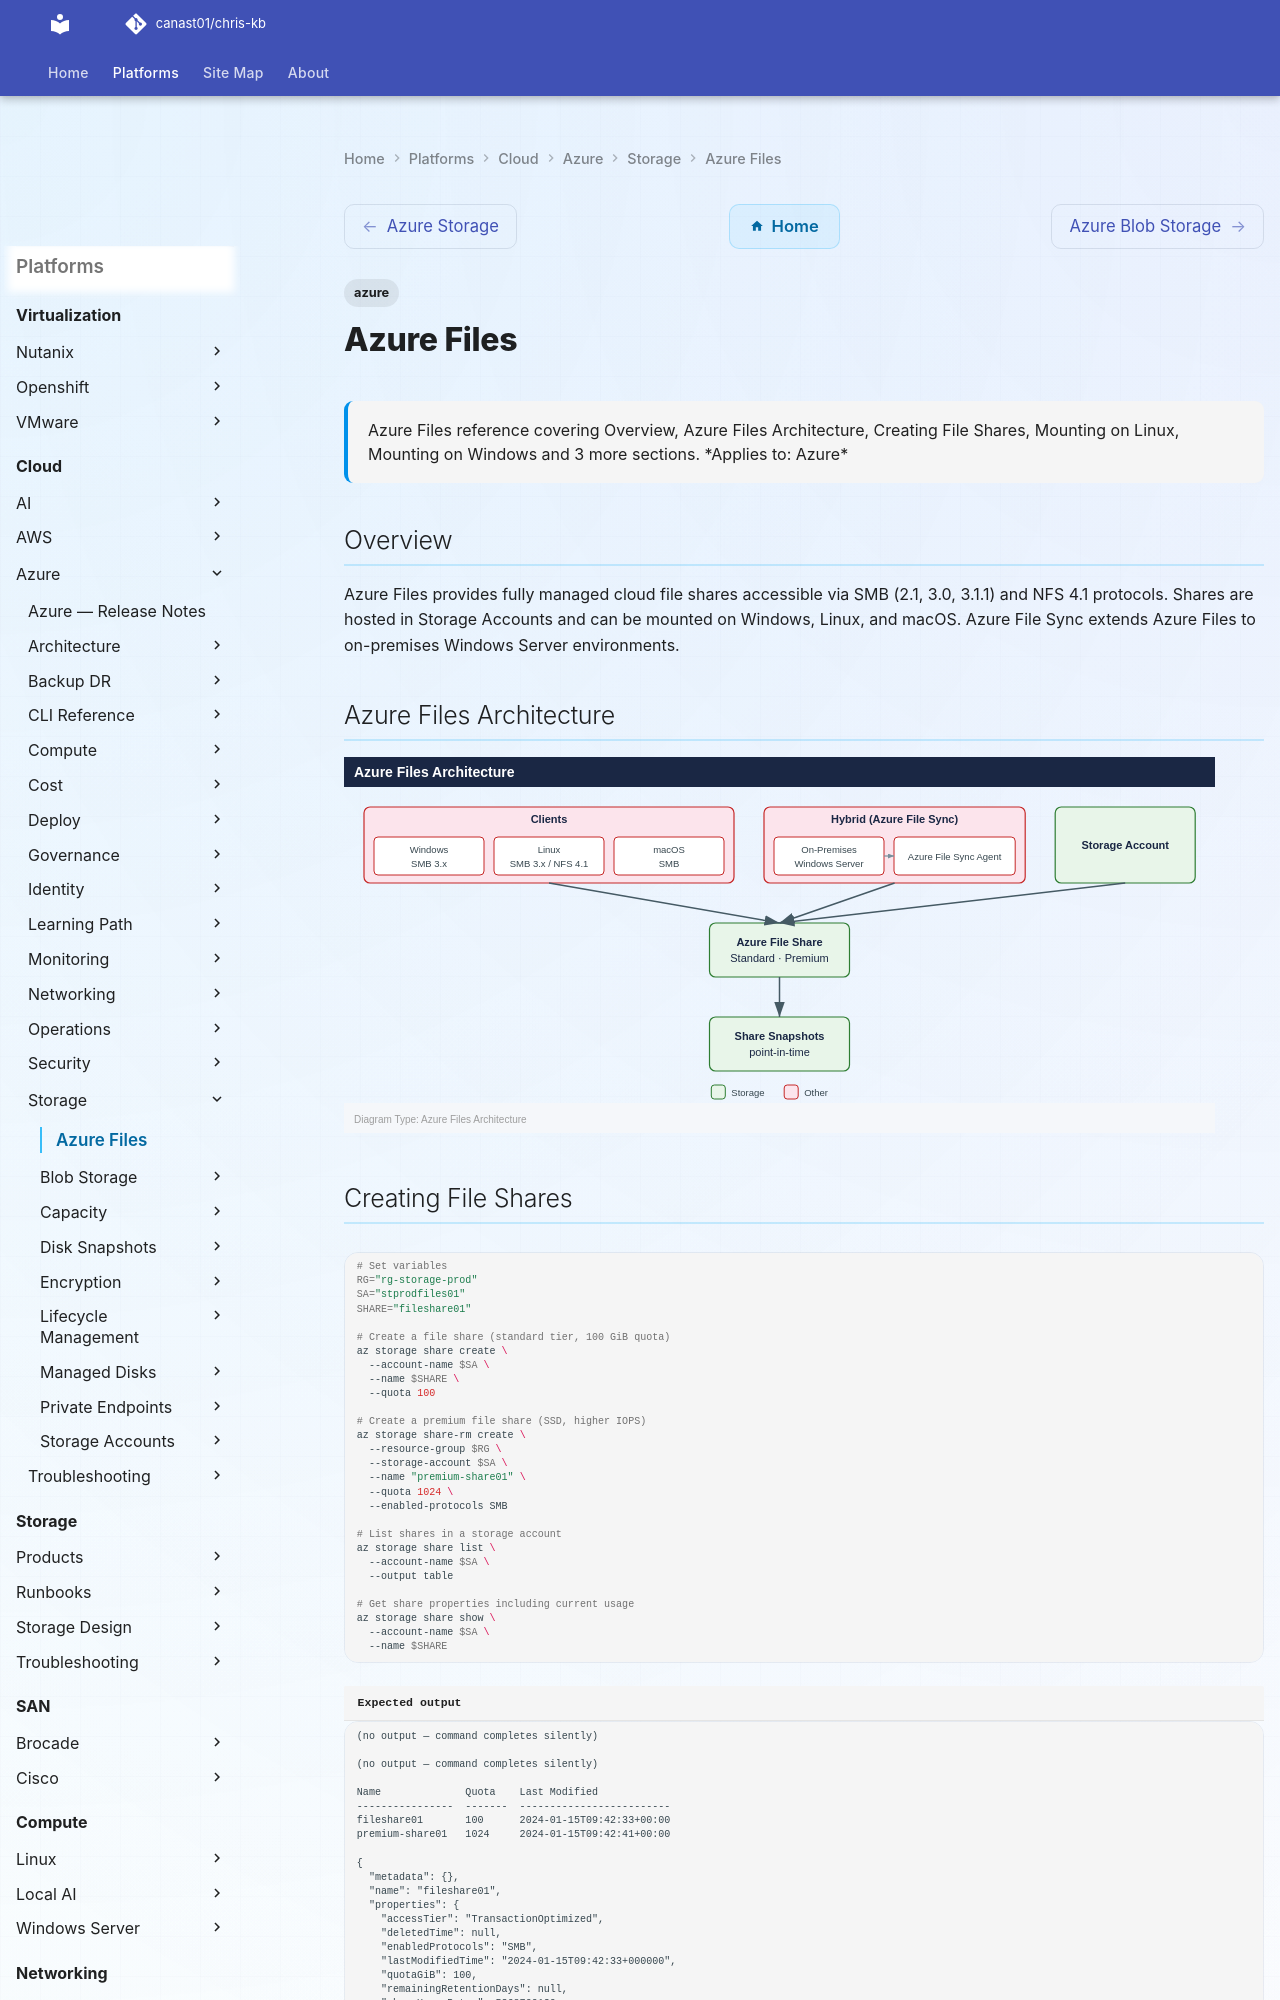

repository: canast01/chris-kb · page: cloud/azure/storage/azure-files/index.html · generator: mkdocs

---
tags:
  - azure
description: "Azure Files reference covering Overview, Azure Files Architecture, Creating File Shares, Mounting on Linux, Mounting on Windows and 3 more sections."
---
# Azure Files

<div class="kb-summary">
Azure Files reference covering Overview, Azure Files Architecture, Creating File Shares, Mounting on Linux, Mounting on Windows and 3 more sections.

*Applies to: Azure*
</div>

## Overview

Azure Files provides fully managed cloud file shares accessible via SMB (2.1, 3.0, 3.1.1) and NFS 4.1 protocols. Shares are hosted in Storage Accounts and can be mounted on Windows, Linux, and macOS. Azure File Sync extends Azure Files to on-premises Windows Server environments.

## Azure Files Architecture

![Azure Files Architecture](../../../../assets/cloud-azure-storage-azure-files-mermaid-svg.svg)
